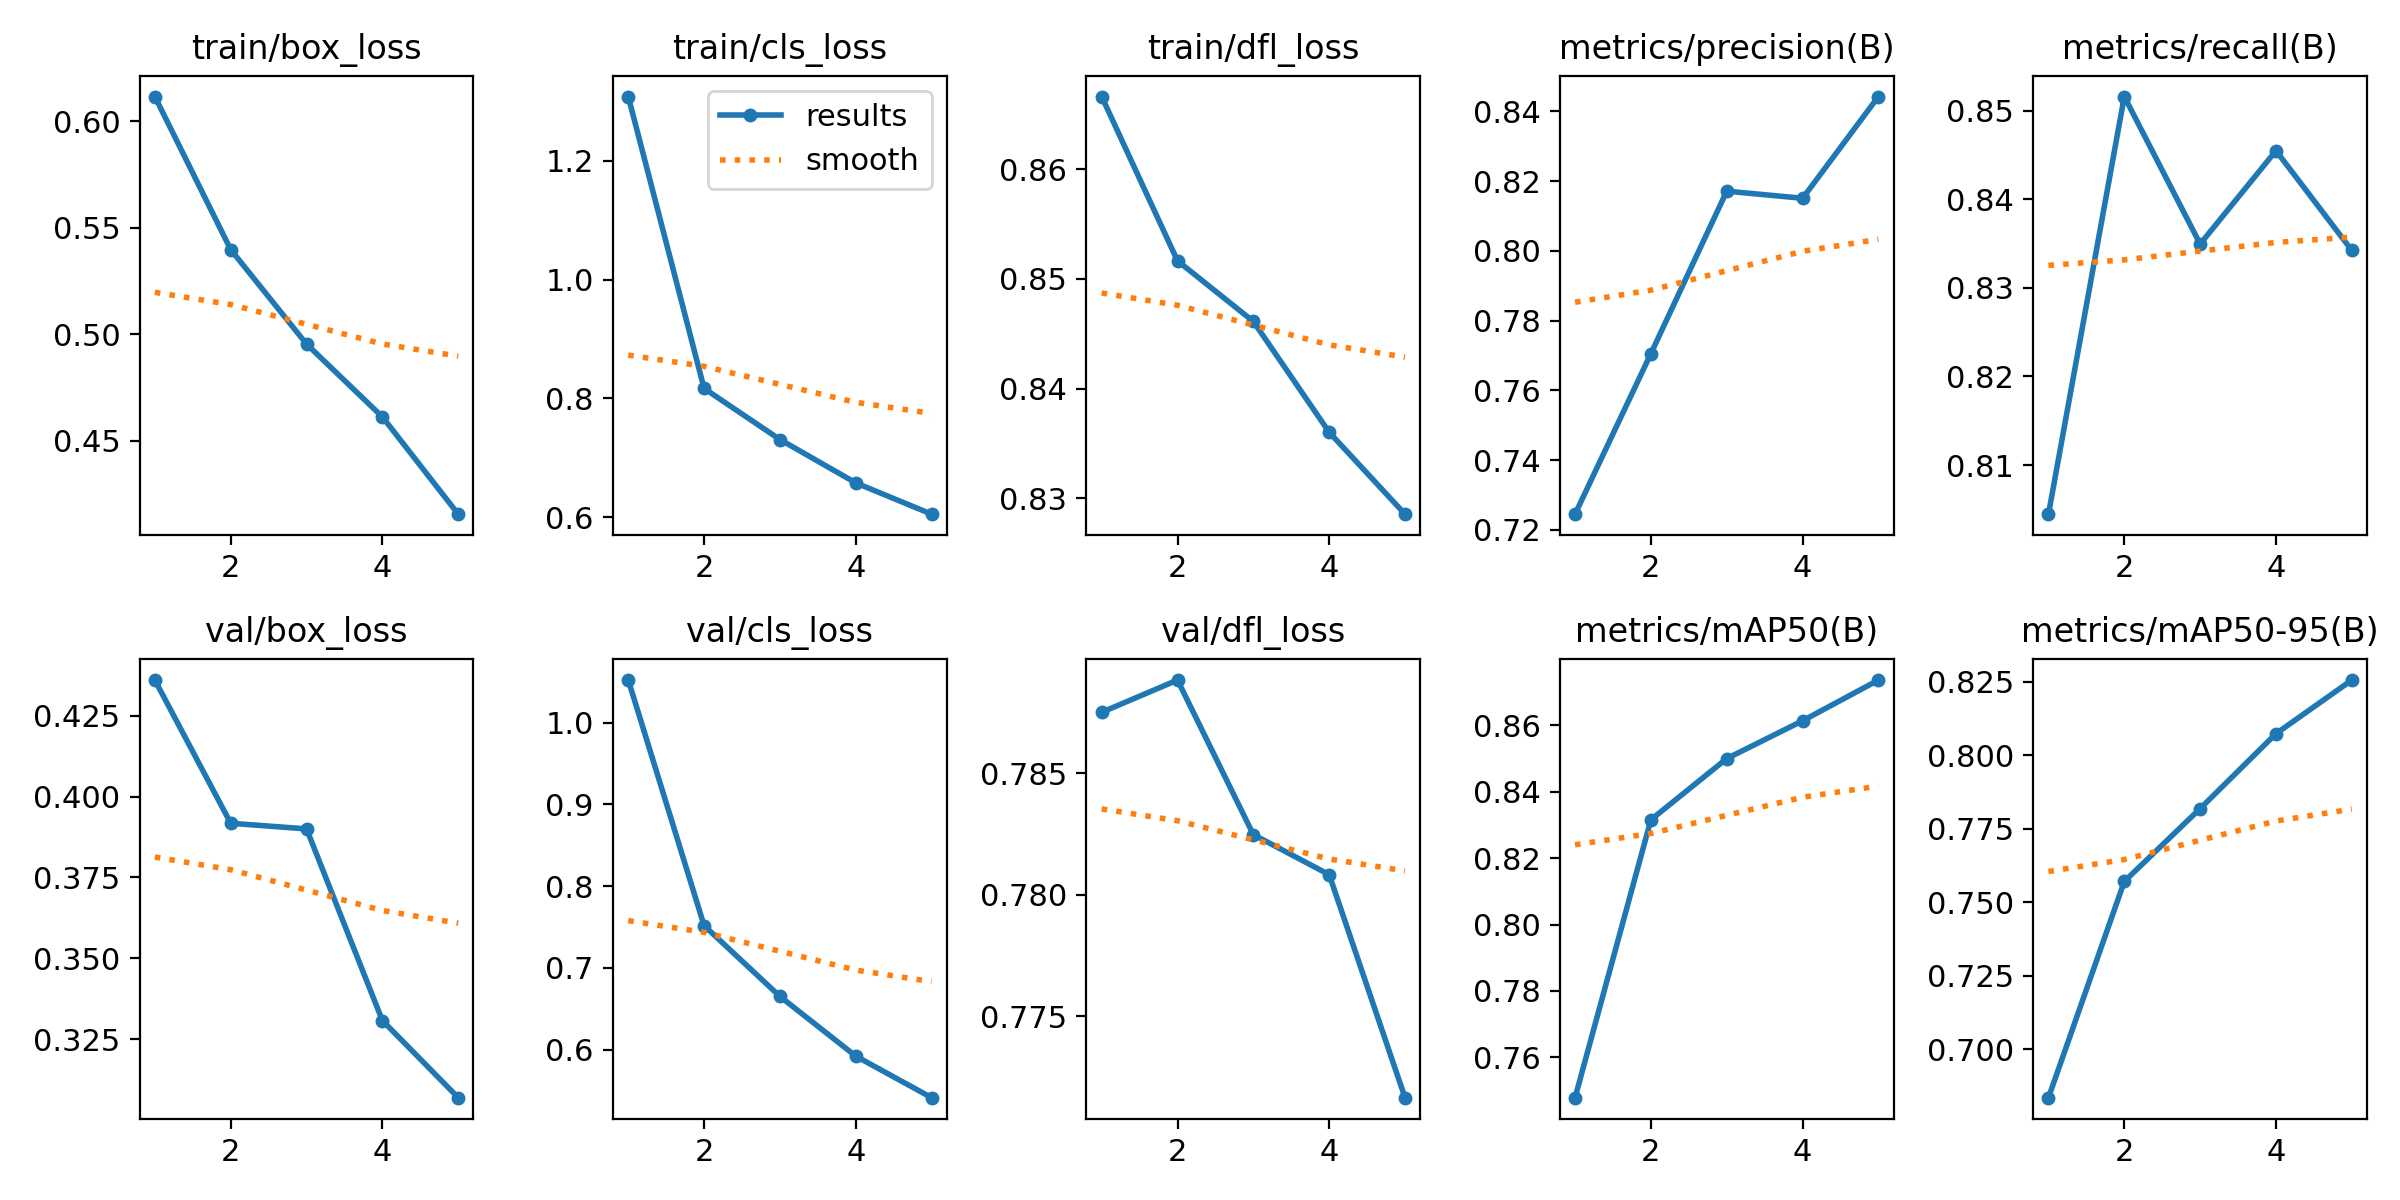

Values plotted in this chart, from the file beside it:
epoch, time, train/box_loss, train/cls_loss, train/dfl_loss, metrics/precision(B), metrics/recall(B), metrics/mAP50(B), metrics/mAP50-95(B), val/box_loss, val/cls_loss, val/dfl_loss, lr/pg0, lr/pg1, lr/pg2
1, 1100, 0.6116, 1.308, 0.8666, 0.7245, 0.8045, 0.7478, 0.6835, 0.436, 1.052, 0.7875, 0.0005525, 0.0005525, 0.0005525
2, 2227, 0.5398, 0.8167, 0.8516, 0.7706, 0.8516, 0.8316, 0.757, 0.3917, 0.7517, 0.7889, 0.0008888, 0.0008888, 0.0008888
3, 3316, 0.4955, 0.7308, 0.8461, 0.8171, 0.8349, 0.85, 0.7818, 0.39, 0.6651, 0.7825, 0.001005, 0.001005, 0.001005
4, 4377, 0.4613, 0.6579, 0.836, 0.8151, 0.8455, 0.8614, 0.8073, 0.3308, 0.592, 0.7808, 0.0006768, 0.0006768, 0.0006768
5, 5475, 0.4156, 0.6053, 0.8286, 0.8443, 0.8342, 0.8737, 0.8255, 0.307, 0.5412, 0.7716, 0.0003467, 0.0003467, 0.0003467
